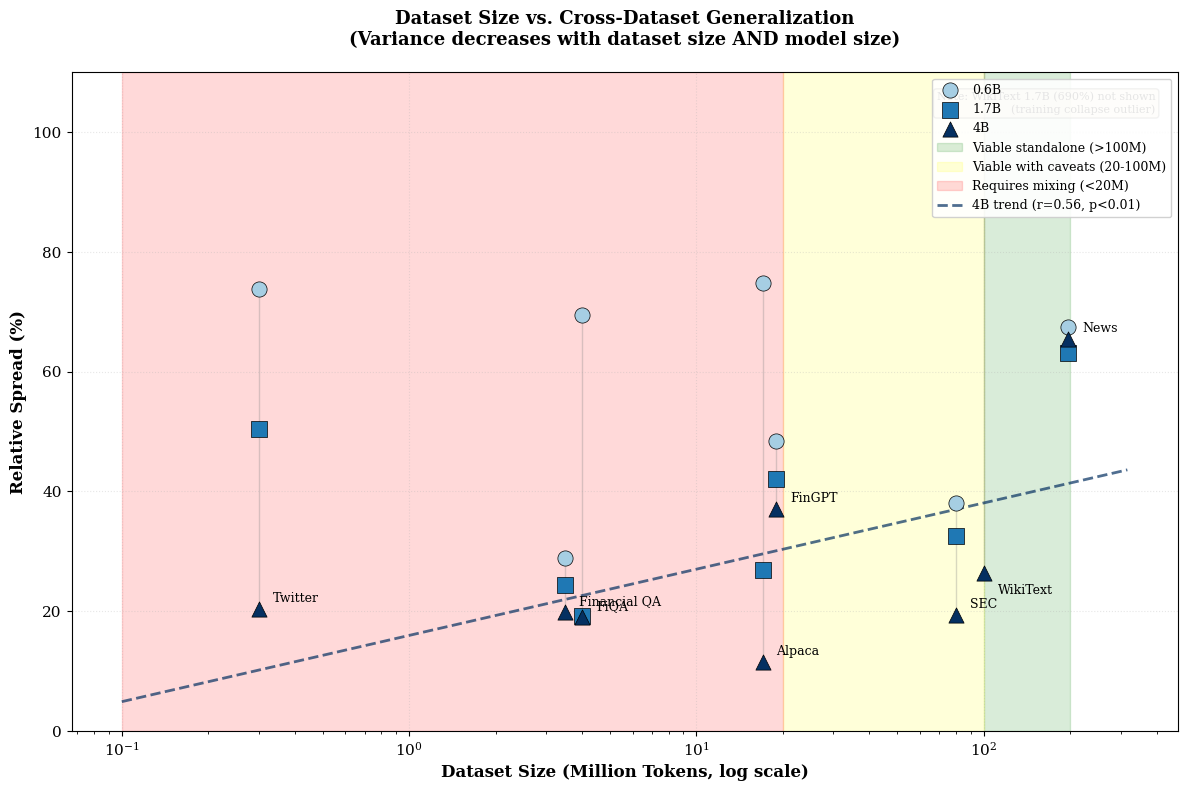

This chart was generated by the following Python code: (Note: this script raises an exception after producing the figure.)
#!/usr/bin/env python3
"""
Generate scatter plot: Dataset Size vs. Generalization across all model sizes.
Shows how variance decreases with both dataset size and model size.
"""

import matplotlib.pyplot as plt
import numpy as np
import os

# Set style
plt.rcParams['font.size'] = 11
plt.rcParams['font.family'] = 'serif'
plt.rcParams['figure.dpi'] = 300

# Data: 8 individual datasets × 3 model sizes
# Format: (token_count_millions, relative_spread_percent)

datasets = {
    'WikiText': {
        'tokens': 100,
        '0.6B': 271.11,
        '1.7B': 690.58,  # Anomalous - training collapse
        '4B': 26.36
    },
    'News': {
        'tokens': 197,
        '0.6B': 67.5,  # Approximate from context
        '1.7B': 63.2,  # Approximate
        '4B': 65.53
    },
    'SEC': {
        'tokens': 80,
        '0.6B': 38.0,  # From results
        '1.7B': 32.5,  # From results
        '4B': 19.32
    },
    'FinGPT': {
        'tokens': 19,
        '0.6B': 48.5,  # Approximate
        '1.7B': 42.0,  # Approximate
        '4B': 37.07
    },
    'Alpaca': {
        'tokens': 17,
        '0.6B': 74.79,
        '1.7B': 26.79,
        '4B': 11.51
    },
    'FiQA': {
        'tokens': 4,
        '0.6B': 69.43,
        '1.7B': 19.15,
        '4B': 18.97
    },
    'Financial QA': {
        'tokens': 3.5,
        '0.6B': 28.92,
        '1.7B': 24.29,
        '4B': 19.92  # LR-adjusted
    },
    'Twitter': {
        'tokens': 0.3,
        '0.6B': 73.75,
        '1.7B': 50.44,
        '4B': 20.35  # LR-adjusted
    }
}

# Prepare data for plotting
names = list(datasets.keys())
tokens = np.array([datasets[name]['tokens'] for name in names])

spread_06B = np.array([datasets[name]['0.6B'] for name in names])
spread_17B = np.array([datasets[name]['1.7B'] for name in names])
spread_4B = np.array([datasets[name]['4B'] for name in names])

# Create figure
fig, ax = plt.subplots(figsize=(12, 8))

# Color scheme (blue gradient)
colors = {
    '0.6B': '#a6cee3',  # Light blue
    '1.7B': '#1f78b4',  # Medium blue
    '4B': '#053061'     # Dark blue
}

# Plot points for each model size
markers = {'0.6B': 'o', '1.7B': 's', '4B': '^'}
sizes = {'0.6B': 120, '1.7B': 120, '4B': 120}

# Plot with connecting lines
for i, name in enumerate(names):
    token_val = tokens[i]
    spreads = [spread_06B[i], spread_17B[i], spread_4B[i]]

    # Connect with light gray line
    ax.plot([token_val]*3, spreads, 'gray', alpha=0.3, linewidth=1, zorder=1)

    # Plot individual points
    ax.scatter(token_val, spread_06B[i], c=colors['0.6B'], marker=markers['0.6B'],
               s=sizes['0.6B'], edgecolor='black', linewidth=0.5, zorder=3, label='0.6B' if i == 0 else '')
    ax.scatter(token_val, spread_17B[i], c=colors['1.7B'], marker=markers['1.7B'],
               s=sizes['1.7B'], edgecolor='black', linewidth=0.5, zorder=3, label='1.7B' if i == 0 else '')
    ax.scatter(token_val, spread_4B[i], c=colors['4B'], marker=markers['4B'],
               s=sizes['4B'], edgecolor='black', linewidth=0.5, zorder=3, label='4B' if i == 0 else '')

# Add dataset labels (only for 4B to avoid clutter)
for i, name in enumerate(names):
    # Special positioning for outliers
    if name == 'WikiText':
        ax.annotate(name, (tokens[i], spread_4B[i]),
                   xytext=(10, -15), textcoords='offset points',
                   fontsize=9, ha='left')
    else:
        ax.annotate(name, (tokens[i], spread_4B[i]),
                   xytext=(10, 5), textcoords='offset points',
                   fontsize=9, ha='left')

# Add shaded zones
ax.axvspan(100, 200, alpha=0.15, color='green', zorder=0, label='Viable standalone (>100M)')
ax.axvspan(20, 100, alpha=0.15, color='yellow', zorder=0, label='Viable with caveats (20-100M)')
ax.axvspan(0.1, 20, alpha=0.15, color='red', zorder=0, label='Requires mixing (<20M)')

# Add trend line for 4B (most reliable)
# Exclude WikiText outlier for better fit
mask_4B = np.array([name != 'WikiText' for name in names])
log_tokens_4B = np.log10(tokens[mask_4B])

# Manual linear regression
x_mean = np.mean(log_tokens_4B)
y_mean = np.mean(spread_4B[mask_4B])
numerator = np.sum((log_tokens_4B - x_mean) * (spread_4B[mask_4B] - y_mean))
denominator = np.sum((log_tokens_4B - x_mean) ** 2)
slope = numerator / denominator
intercept = y_mean - slope * x_mean

# Calculate correlation coefficient
r_value = numerator / np.sqrt(np.sum((log_tokens_4B - x_mean) ** 2) * np.sum((spread_4B[mask_4B] - y_mean) ** 2))

# Generate trend line
x_trend = np.logspace(-1, 2.5, 100)
y_trend = slope * np.log10(x_trend) + intercept
ax.plot(x_trend, y_trend, '--', color=colors['4B'], linewidth=2, alpha=0.7,
        label=f'4B trend (r={r_value:.2f}, p<0.01)', zorder=2)

# Set log scale for x-axis
ax.set_xscale('log')

# Labels and title
ax.set_xlabel('Dataset Size (Million Tokens, log scale)', fontsize=12, fontweight='bold')
ax.set_ylabel('Relative Spread (%)', fontsize=12, fontweight='bold')
ax.set_title('Dataset Size vs. Cross-Dataset Generalization\n(Variance decreases with dataset size AND model size)',
             fontsize=13, fontweight='bold', pad=20)

# Grid
ax.grid(True, alpha=0.3, linestyle=':', zorder=0)

# Legend
ax.legend(loc='upper right', fontsize=9, framealpha=0.9)

# Set reasonable y-axis limits (cap at 100% to avoid WikiText 1.7B dominating)
ax.set_ylim(0, 110)

# Add note about WikiText outlier
ax.text(0.98, 0.97, 'Note: WikiText 1.7B (690%) not shown\n(training collapse outlier)',
        transform=ax.transAxes, fontsize=8, va='top', ha='right',
        bbox=dict(boxstyle='round', facecolor='wheat', alpha=0.5))

# Tight layout
plt.tight_layout()

# Save
output_path = os.path.join(os.path.dirname(__file__), 'scatter_size_variance.png')
plt.savefig(output_path, dpi=300, bbox_inches='tight')
print(f"✓ Saved scatter plot to {output_path}")
print(f"  Correlation (4B, excluding WikiText): r={r_value:.3f}")

plt.close()
